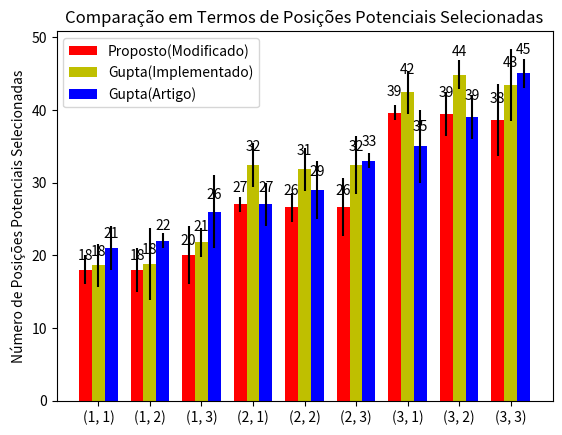

Write the Python code that produced this figure.
"""
========
Barchart
========

A bar plot with errorbars and height labels on individual bars
"""
import numpy as np
import matplotlib.pyplot as plt

N = 9
proposto_means = (18, 18, 20, 27, 26.6, 26.6, 39.6, 39.4, 38.6)
proposto_std = (2, 3, 4, 1, 2, 4, 1, 3, 5)

ind = np.arange(N)  # the x locations for the groups
width = 0.25       # the width of the bars

fig, ax = plt.subplots()
rects1 = ax.bar(ind, proposto_means, width, color='r', yerr=proposto_std)

gupta_means = (18.6, 18.8, 21.8, 32.4, 31.8, 32.4, 42.4, 44.8, 43.4)
gupta_std = (3, 5, 2, 3, 3, 4, 3, 2, 5)
rects2 = ax.bar(ind + width, gupta_means, width, color='y', yerr=gupta_std)


modificado_means = (21, 22, 26, 27, 29, 33, 35, 39, 45)
modificado_std = (3, 1, 5, 3, 4, 1, 5, 3, 2)
rects3 = ax.bar(ind+(2*width), modificado_means, width, color='b', yerr=modificado_std)

# add some text for labels, title and axes ticks
ax.set_ylabel('Número de Posições Potenciais Selecionadas')
ax.set_title('Comparação em Termos de Posições Potenciais Selecionadas')
ax.set_xticks(ind + width)
ax.set_xticklabels(('(1, 1)', '(1, 2)', '(1, 3)', '(2, 1)', '(2, 2)', '(2, 3)', '(3, 1)', '(3, 2)', '(3, 3)'))

ax.legend((rects1[0], rects2[0], rects3[0]), ('Proposto(Modificado)', 'Gupta(Implementado)', 'Gupta(Artigo)'))

plt.yticks(np.arange(0, 51, 10))


def autolabel(rects):
    """
    Attach a text label above each bar displaying its height
    """
    for rect in rects:
        height = rect.get_height()
        ax.text(rect.get_x() + rect.get_width()/2., 1.05*height,
                '%d' % int(height),
                ha='center', va='bottom')


autolabel(rects1)
autolabel(rects2)
autolabel(rects3)

plt.show()
